The GitHub repository fatmanurpolat15/SAS contains a labelled image folder "dataset_merged" with 4 categories: diger, enkaz, kaya, mayin. Examples follow, each with its label.

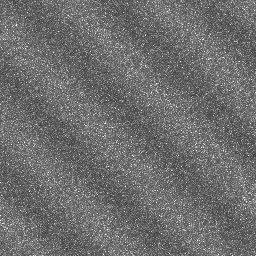
Label: diger

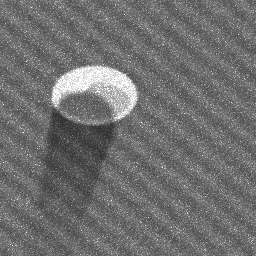
Label: mayin

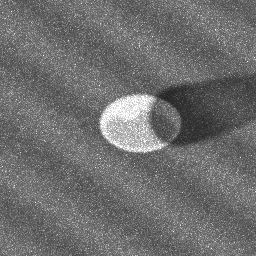
Label: mayin

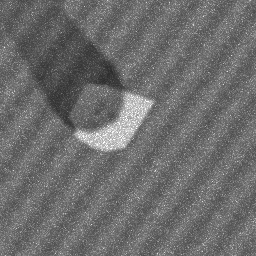
Label: kaya

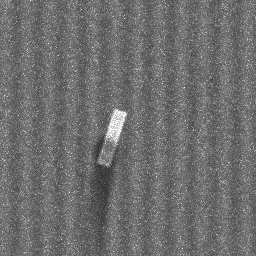
Label: enkaz

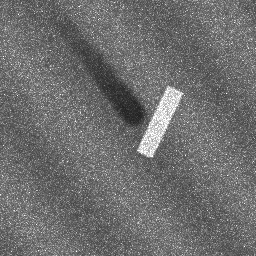
Label: enkaz
